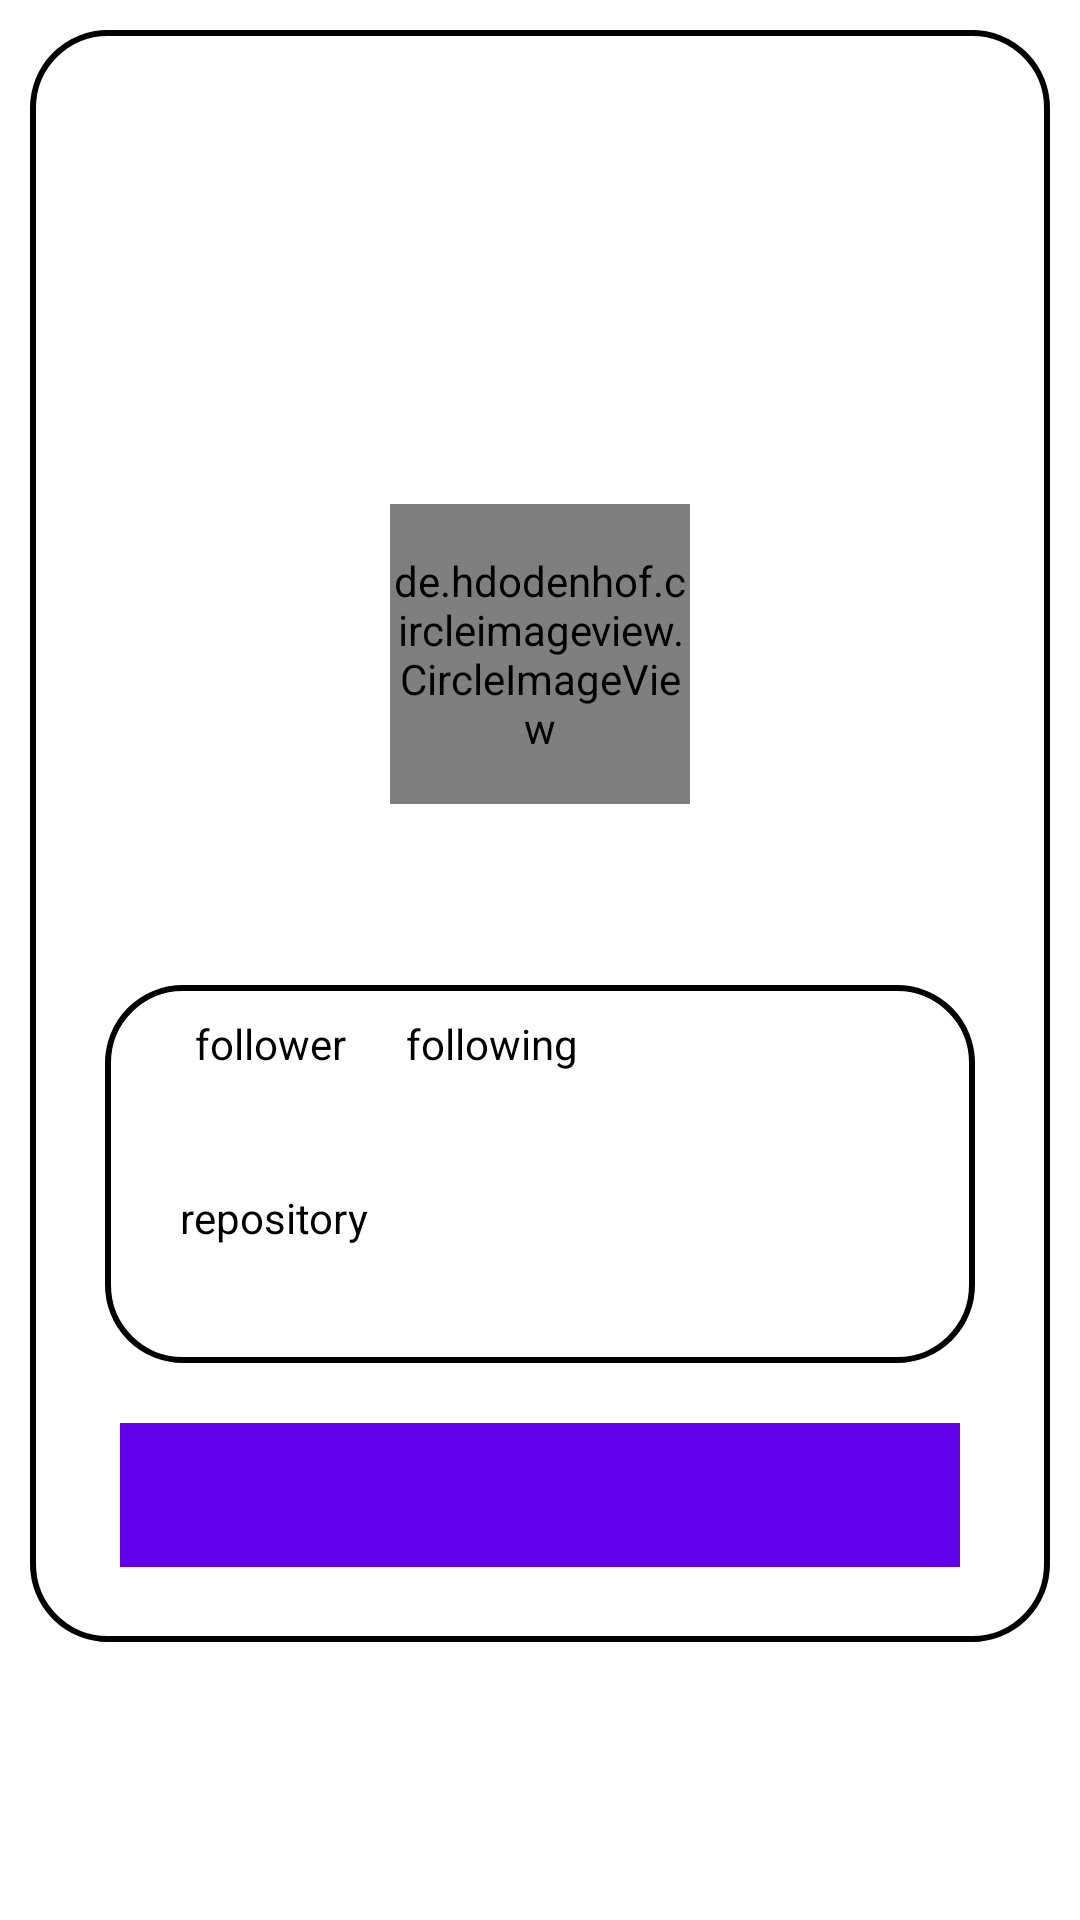

Write the Android layout XML for this screen, with the resource values it uses.
<!-- AndroidManifest.xml: application theme Theme.GitUser_submission2 -->
<!-- res/layout/activity_detailgit_user.xml -->
<?xml version="1.0" encoding="utf-8"?>
<ScrollView xmlns:android="http://schemas.android.com/apk/res/android"
    xmlns:app="http://schemas.android.com/apk/res-auto"
    xmlns:tools="http://schemas.android.com/tools"
    android:layout_width="match_parent"
    android:layout_height="wrap_content"
    tools:context=".View.DetailgitUser">

    <LinearLayout
        android:layout_width="match_parent"
        android:layout_height="wrap_content"
        android:background="@drawable/border"
        android:layout_marginVertical="10dp"
        android:layout_marginHorizontal="10dp"
        android:orientation="vertical">

        <ProgressBar
            android:id="@+id/progressBar"
            style="?android:attr/progressBarStyle"
            android:layout_width="wrap_content"
            android:layout_height="wrap_content"
            android:layout_marginHorizontal="166dp"
            android:layout_marginVertical="30dp"/>

        <de.hdodenhof.circleimageview.CircleImageView
            android:id="@+id/img_avatar"
            android:layout_width="100dp"
            android:layout_height="100dp"
            android:layout_marginTop="50dp"
            android:layout_gravity="center"
            app:civ_border_color="@color/black"
            app:civ_border_width="2dp" />


        <LinearLayout
            android:layout_width="match_parent"
            android:layout_height="wrap_content"
            android:layout_marginStart="10dp"
            android:layout_marginTop="10dp"
            android:layout_marginEnd="10dp"
            android:orientation="horizontal"
            android:paddingTop="10dp">

            <TextView
                android:id="@+id/tv_name"
                android:layout_width="0dp"
                android:layout_height="wrap_content"
                android:layout_marginStart="26dp"
                android:layout_weight=".5"
                android:textAlignment="viewEnd"
                android:textColor="@color/black"
                android:textSize="15sp"
                android:textStyle="bold"
                tools:text="@string/name" />

            <TextView
                android:id="@+id/txt_username"
                android:layout_width="0dp"
                android:layout_height="wrap_content"
                android:layout_marginStart="20dp"
                android:layout_weight=".5"
                android:textSize="13sp"
                tools:text="@string/username" />
        </LinearLayout>

        <LinearLayout
            android:layout_width="match_parent"
            android:layout_height="wrap_content"
            android:layout_marginStart="25dp"
            android:layout_marginTop="20dp"
            android:layout_marginEnd="25dp"
            android:background="@drawable/border"
            android:orientation="vertical">

            <LinearLayout style="@style/LinearSpec">

                <TextView
                    android:id="@+id/txt_followers"
                    style="@style/textvSpec"
                    tools:text="@string/followers" />

                <TextView
                    style="@style/textvSpec"
                    android:text="@string/followers" />

                <TextView
                    android:id="@+id/txt_following"
                    style="@style/textvSpec"
                    tools:text="@string/following" />

                <TextView
                    style="@style/textvSpec"
                    android:text="@string/following" />
            </LinearLayout>

            <LinearLayout style="@style/LinearSpec">

                <TextView
                    android:id="@+id/txt_company"
                    style="@style/textvSpec"
                    tools:text="@string/company" />

            </LinearLayout>

            <LinearLayout style="@style/LinearSpec">

                <TextView
                    android:id="@+id/txt_repository"
                    style="@style/textvSpec"
                    tools:text="@string/repository" />

                <TextView
                    style="@style/textvSpec"
                    android:layout_marginStart="5dp"
                    android:text="@string/repository" />
            </LinearLayout>


            <LinearLayout
                style="@style/LinearSpec"
                android:layout_marginBottom="10dp">

                <TextView
                    android:id="@+id/txt_location"
                    style="@style/textvSpec"
                    tools:text="@string/location" />
            </LinearLayout>
        </LinearLayout>

        <LinearLayout
            android:layout_width="match_parent"
            android:layout_height="wrap_content"
            android:layout_marginHorizontal="30dp"
            android:layout_marginTop="20dp"
            android:orientation="vertical">

            <com.google.android.material.tabs.TabLayout
                android:id="@+id/tabslayout"
                android:layout_width="match_parent"
                android:layout_height="wrap_content"
                android:background="?attr/colorPrimary"
                app:tabTextColor="@android:color/white" />

            <androidx.viewpager2.widget.ViewPager2
                android:id="@+id/view_pager"
                android:layout_width="match_parent"
                android:layout_height="wrap_content"
                android:layout_marginBottom="25dp"/>
        </LinearLayout>
    </LinearLayout>
</ScrollView>
<!-- resources referenced by this layout -->
<resources>
  <!-- drawable border (drawable) -->
  <?xml version="1.0" encoding="utf-8"?>
  <shape xmlns:android="http://schemas.android.com/apk/res/android">
      <stroke android:color="@color/black"
          android:width="2dp" />
      <corners android:radius="25dp" >
  
      </corners>
  </shape>
  <string name="company">company</string>
  <string name="followers">follower</string>
  <string name="following">following</string>
  <string name="location">location</string>
  <string name="name">name</string>
  <string name="repository">repository</string>
  <string name="username">username</string>
  <style name="LinearSpec">
          <item name="android:layout_width">match_parent</item>
          <item name="android:layout_height">wrap_content</item>
          <item name="android:layout_marginStart">10dp</item>
          <item name="android:layout_marginTop">10dp</item>
          <item name="android:layout_marginEnd">10dp</item>
          <item name="android:orientation">horizontal</item>
      </style>
  <style name="textvSpec">
          <item name="android:layout_width">wrap_content</item>
          <item name="android:layout_height">wrap_content</item>
          <item name="android:layout_marginStart">10dp</item>
          <item name="android:textColor">@color/black</item>
          <item name="android:textSize">14sp</item>
      </style>
  <style name="Theme.GitUser_submission2" parent="Theme.MaterialComponents.DayNight.DarkActionBar">
          
          <item name="colorPrimary">@color/purple_500</item>
          <item name="colorPrimaryVariant">@color/purple_700</item>
          <item name="colorOnPrimary">@color/white</item>
          
          <item name="colorSecondary">@color/teal_200</item>
          <item name="colorSecondaryVariant">@color/teal_700</item>
          <item name="colorOnSecondary">@color/black</item>
          
          <item name="android:statusBarColor" tools:targetApi="l">?attr/colorPrimaryVariant</item>
          
      </style>
  <!-- not gathered from this repository: default colours our renderer supplied (Android Studio template values) -->
  <color name="purple_500">#FF6200EE</color>
  <color name="purple_700">#FF3700B3</color>
  <color name="teal_200">#FF03DAC5</color>
  <color name="teal_700">#FF018786</color>
  <color name="black">#FF000000</color>
  <color name="white">#FFFFFFFF</color>
</resources>
